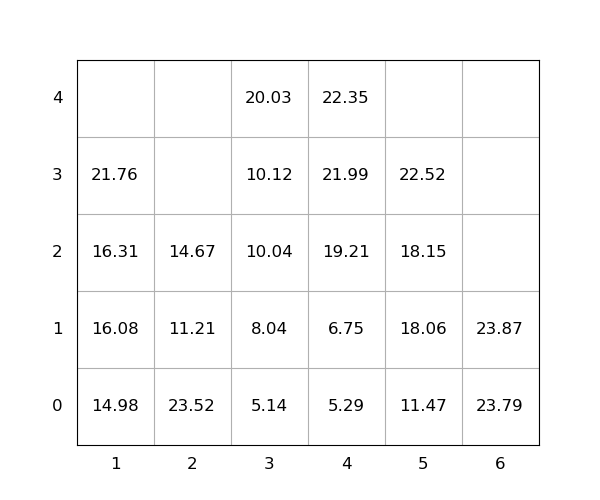

The file beside this chart, header and first rows:
idx, loc_x, loc_y, loc_z, weight, group, score, seq, reloc, size(ft)
1, 2, 0, 0, 23.52, 0, 23.52, 0, 1.0, 20
2, 3, 0, 0, 5.14, 0, 5.14, 0, 0, 20
3, 5, 0, 0, 11.47, 0, 11.47, 0, 0, 20
4, 1, 0, 0, 14.98, 0, 14.98, 0, 0, 20
5, 4, 0, 0, 5.29, 0, 5.29, 0, 0, 20
6, 3, 0, 1, 8.04, 0, 8.04, 0, 0, 20
7, 6, 0, 0, 23.79, 0, 23.79, 0, 0, 20
8, 4, 0, 1, 6.75, 0, 6.75, 1, 0, 20
9, 4, 0, 2, 19.21, 0, 19.21, 2, 0, 20
10, 6, 0, 1, 23.87, 0, 23.87, 3, 0, 20
11, 1, 0, 1, 16.08, 0, 16.08, 4, 0, 20
12, 5, 0, 1, 18.06, 0, 18.06, 5, 0, 20
13, 5, 0, 2, 18.15, 0, 18.15, 6, 0, 20
14, 5, 0, 3, 22.52, 0, 22.52, 7, 0, 20
15, 4, 0, 3, 21.99, 0, 21.99, 8, 0, 20
16, 3, 0, 2, 10.04, 0, 10.04, 9, 0, 20
17, 3, 0, 3, 10.12, 0, 10.12, 10, 0, 20
18, 2, 0, 1, 11.21, 0, 11.21, 11, 1.0, 20
19, 3, 0, 4, 20.03, 0, 20.03, 12, 0, 20
20, 1, 0, 2, 16.31, 0, 16.31, 13, 0, 20
21, 1, 0, 3, 21.76, 0, 21.76, 14, 0, 20
22, 2, 0, 2, 14.67, 0, 14.67, 15, 1, 20
23, 4, 0, 4, 22.35, 0, 22.35, 16, 0, 20
